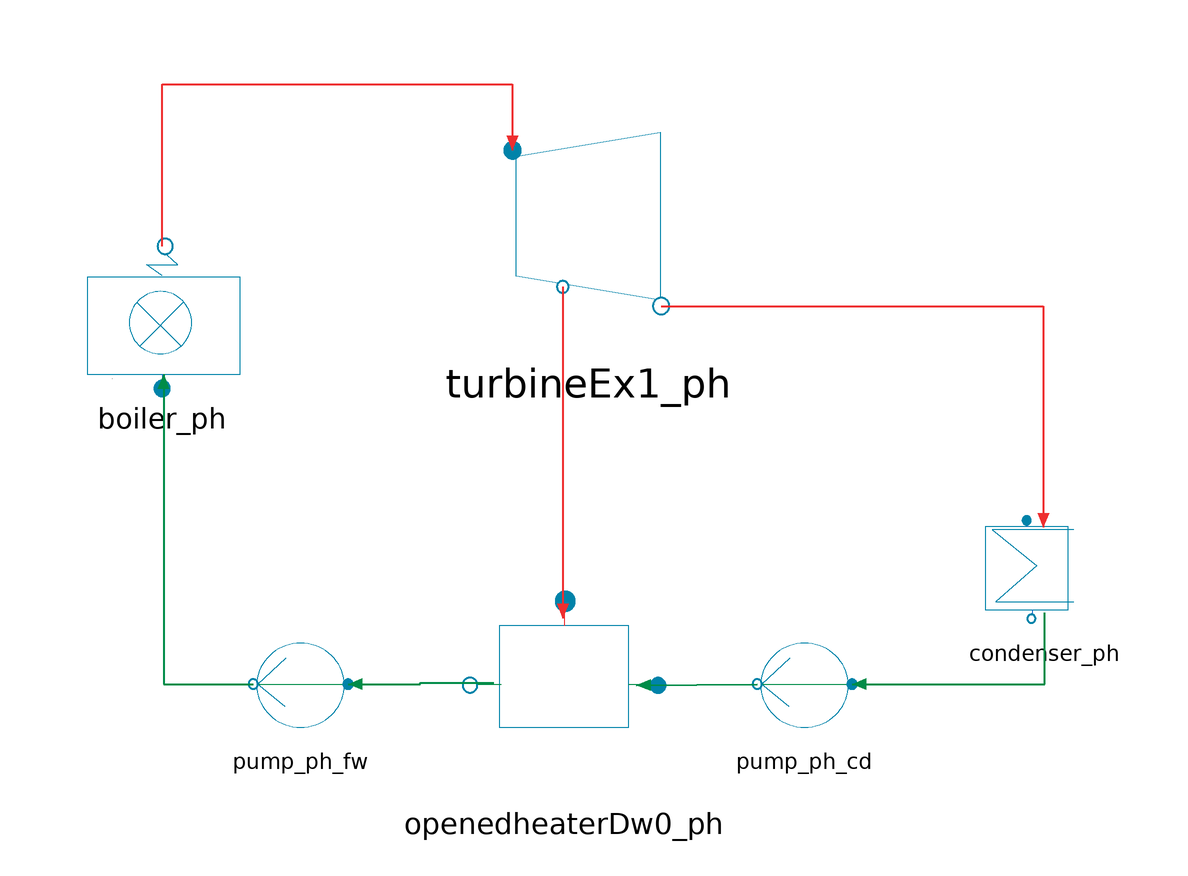

This picture is the connection diagram that the Modelica source below describes through its graphical annotations.

model RankineCycle85 "Example 8.5: The Regenerative Cycle with Open Feedwater Heater, P456"
  Components.Boiler_ph boiler_ph(
    t_out=480.00,
    p_out=8.0,
    x_flow_out=1)
    annotation (Placement(transformation(extent={{-80,36},{-54,62}})));
  Components.TurbineEx1_ph turbineEx1_ph(
    p_out=0.008,
    p_ex=0.7,
    ef=85) annotation (Placement(transformation(extent={{-12,44},{20,84}})));
  Components.Pump_ph pump_ph_fw(p_out=8, ef=100)
    annotation (Placement(transformation(extent={{-54,-22},{-34,-2}})));
  Components.OpenedheaterDw0_ph openedheaterDw0_ph(x_out=0, p_out=0.7)
    annotation (Placement(transformation(extent={{-18,-30},{18,6}})));
  Components.Condenser_ph condenser_ph(p_out=0.008, x_out=0)
    annotation (Placement(transformation(extent={{70,-4},{90,16}})));
  Components.Pump_ph pump_ph_cd(p_out=0.7, ef=100)
    annotation (Placement(transformation(extent={{30,-22},{50,-2}})));

  Units.WorkUnitMass totalworkExtracted,totalworkRequired,netpoweroutput;
  Units.HeatUnitMass totalheatAdded;
  Units.Efficiency  efficiency;
  Units.HeatRate HeatRate;
  Units.SteamRate SteamRate;
equation
  totalworkExtracted = turbineEx1_ph.w;
  totalworkRequired = pump_ph_fw.w + pump_ph_cd.w;
  netpoweroutput = totalworkExtracted - totalworkRequired;
  totalheatAdded = boiler_ph.q;
  efficiency = netpoweroutput / totalheatAdded * 100;
  HeatRate = 3600.0 / (efficiency * 0.01);
  SteamRate = HeatRate / totalheatAdded;
  connect(boiler_ph.outlet, turbineEx1_ph.inlet) annotation(
    Line(points = {{-67, 60.96}, {-67, 88}, {-8.6, 88}, {-8.6, 77}}, color = {238, 46, 47}, pattern = LinePattern.Solid, thickness = 0.5, arrow = {Arrow.None, Arrow.Filled}));
  connect(boiler_ph.inlet, pump_ph_fw.outlet) annotation(
    Line(points = {{-66.74, 39.64}, {-66.74, -12}, {-51.8, -12}}, color = {0, 140, 72}, pattern = LinePattern.Solid, thickness = 0.5, arrow = {Arrow.Filled, Arrow.None}));
  connect(pump_ph_fw.inlet, openedheaterDw0_ph.outletFW) annotation(
    Line(points = {{-36, -12}, {-24, -12}, {-24, -11.82}, {-11.7, -11.82}}, color = {0, 140, 72}, pattern = LinePattern.Solid, thickness = 0.5, arrow = {Arrow.Filled, Arrow.None}));
  connect(turbineEx1_ph.exlet, openedheaterDw0_ph.inletSM) annotation(
    Line(points = {{-0.2, 54.2}, {-0.18, 54.2}, {-0.18, -1.02}}, color = {238, 46, 47}, pattern = LinePattern.Solid, thickness = 0.5, arrow = {Arrow.None, Arrow.Filled}));
  connect(turbineEx1_ph.outlet, condenser_ph.inlet) annotation(
    Line(points = {{16.2, 51}, {79.9, 51}, {79.9, 14.1}}, color = {238, 46, 47}, pattern = LinePattern.Solid, thickness = 0.5, arrow = {Arrow.None, Arrow.Filled}));
  connect(pump_ph_cd.inlet, condenser_ph.outlet) annotation(
    Line(points = {{48, -12}, {80.1, -12}, {80.1, -0.1}}, color = {0, 140, 72}, pattern = LinePattern.Solid, thickness = 0.5, arrow = {Arrow.Filled, Arrow.None}));
  connect(openedheaterDw0_ph.inletFW, pump_ph_cd.outlet) annotation(
    Line(points = {{12.06, -12.18}, {32.2, -12}}, color = {0, 140, 72}, pattern = LinePattern.Solid, thickness = 0.5, arrow = {Arrow.Filled, Arrow.None}));
  annotation (Icon(coordinateSystem(preserveAspectRatio = false), graphics={Rectangle(origin = {2, 26},lineColor = {28, 108, 200}, extent = {{-92, 62}, {94, -64}}), Text(origin = {30, 58},lineColor = {255, 0, 0}, extent = {{-106, -84}, {36, 8}}, textString = "Rankine85", textStyle = {TextStyle.Bold, TextStyle.Bold, TextStyle.Bold, TextStyle.Bold, TextStyle.Bold, TextStyle.Bold, TextStyle.Bold, TextStyle.Bold, TextStyle.Bold, TextStyle.Bold, TextStyle.Bold, TextStyle.Bold, TextStyle.Bold, TextStyle.Bold, TextStyle.Bold, TextStyle.Bold, TextStyle.Bold, TextStyle.Bold, TextStyle.Bold, TextStyle.Bold, TextStyle.Bold, TextStyle.Bold, TextStyle.Bold, TextStyle.Bold, TextStyle.Bold, TextStyle.Bold, TextStyle.Bold, TextStyle.Bold, TextStyle.Bold, TextStyle.Bold, TextStyle.Bold, TextStyle.Bold, TextStyle.Bold, TextStyle.Bold, TextStyle.Bold, TextStyle.Bold, TextStyle.Bold, TextStyle.Bold, TextStyle.Bold, TextStyle.Bold, TextStyle.Bold, TextStyle.Bold, TextStyle.Bold, TextStyle.Bold, TextStyle.Bold, TextStyle.Bold, TextStyle.Bold, TextStyle.Bold, TextStyle.Bold, TextStyle.Bold, TextStyle.Bold, TextStyle.Bold, TextStyle.Bold, TextStyle.Bold, TextStyle.Bold, TextStyle.Bold, TextStyle.Bold, TextStyle.Bold, TextStyle.Bold, TextStyle.Bold, TextStyle.Bold, TextStyle.Bold, TextStyle.Bold, TextStyle.Bold, TextStyle.Bold, TextStyle.Bold, TextStyle.Bold, TextStyle.Bold, TextStyle.Bold, TextStyle.Bold, TextStyle.Bold, TextStyle.Bold, TextStyle.Bold, TextStyle.Bold, TextStyle.Bold, TextStyle.Bold, TextStyle.Bold, TextStyle.Bold, TextStyle.Bold, TextStyle.Bold, TextStyle.Bold, TextStyle.Bold, TextStyle.Bold, TextStyle.Bold, TextStyle.Bold, TextStyle.Bold, TextStyle.Bold, TextStyle.Bold, TextStyle.Bold, TextStyle.Bold, TextStyle.Bold, TextStyle.Bold, TextStyle.Bold, TextStyle.Bold, TextStyle.Bold, TextStyle.Bold, TextStyle.Bold, TextStyle.Bold, TextStyle.Bold, TextStyle.Bold, TextStyle.Bold, TextStyle.Bold, TextStyle.Bold, TextStyle.Bold, TextStyle.Bold, TextStyle.Bold, TextStyle.Bold, TextStyle.Bold, TextStyle.Bold, TextStyle.Bold, TextStyle.Bold, TextStyle.Bold, TextStyle.Bold, TextStyle.Bold, TextStyle.Bold, TextStyle.Bold, TextStyle.Bold, TextStyle.Bold, TextStyle.Bold, TextStyle.Bold, TextStyle.Bold, TextStyle.Bold, TextStyle.Bold, TextStyle.Bold, TextStyle.Bold, TextStyle.Bold, TextStyle.Bold, TextStyle.Bold, TextStyle.Bold, TextStyle.Bold, TextStyle.Bold, TextStyle.Bold, TextStyle.Bold, TextStyle.Bold, TextStyle.Bold, TextStyle.Bold, TextStyle.Bold, TextStyle.Bold, TextStyle.Bold, TextStyle.Bold, TextStyle.Bold, TextStyle.Bold, TextStyle.Bold, TextStyle.Bold, TextStyle.Bold, TextStyle.Bold, TextStyle.Bold, TextStyle.Bold, TextStyle.Bold, TextStyle.Bold, TextStyle.Bold, TextStyle.Bold, TextStyle.Bold, TextStyle.Bold, TextStyle.Bold, TextStyle.Bold, TextStyle.Bold, TextStyle.Bold, TextStyle.Bold, TextStyle.Bold, TextStyle.Bold, TextStyle.Bold, TextStyle.Bold, TextStyle.Bold, TextStyle.Bold, TextStyle.Bold, TextStyle.Bold, TextStyle.Bold, TextStyle.Bold, TextStyle.Bold, TextStyle.Bold, TextStyle.Bold, TextStyle.Bold, TextStyle.Bold, TextStyle.Bold, TextStyle.Bold, TextStyle.Bold, TextStyle.Bold, TextStyle.Bold, TextStyle.Bold, TextStyle.Bold, TextStyle.Bold, TextStyle.Bold, TextStyle.Bold, TextStyle.Bold, TextStyle.Bold, TextStyle.Bold, TextStyle.Bold, TextStyle.Bold, TextStyle.Bold, TextStyle.Bold, TextStyle.Bold, TextStyle.Bold, TextStyle.Bold, TextStyle.Bold, TextStyle.Bold, TextStyle.Bold, TextStyle.Bold, TextStyle.Bold, TextStyle.Bold, TextStyle.Bold, TextStyle.Bold, TextStyle.Bold, TextStyle.Bold, TextStyle.Bold, TextStyle.Bold, TextStyle.Bold, TextStyle.Bold, TextStyle.Bold, TextStyle.Bold, TextStyle.Bold, TextStyle.Bold, TextStyle.Bold, TextStyle.Bold, TextStyle.Bold, TextStyle.Bold, TextStyle.Bold, TextStyle.Bold, TextStyle.Bold, TextStyle.Bold, TextStyle.Bold, TextStyle.Bold, TextStyle.Bold, TextStyle.Bold, TextStyle.Bold, TextStyle.Bold, TextStyle.Bold, TextStyle.Bold, TextStyle.Bold, TextStyle.Bold, TextStyle.Bold, TextStyle.Bold, TextStyle.Bold, TextStyle.Bold, TextStyle.Bold, TextStyle.Bold, TextStyle.Bold, TextStyle.Bold, TextStyle.Bold, TextStyle.Bold, TextStyle.Bold, TextStyle.Bold, TextStyle.Bold, TextStyle.Bold, TextStyle.Bold, TextStyle.Bold, TextStyle.Bold, TextStyle.Bold, TextStyle.Bold, TextStyle.Bold, TextStyle.Bold, TextStyle.Bold, TextStyle.Bold, TextStyle.Bold, TextStyle.Bold, TextStyle.Bold, TextStyle.Bold, TextStyle.Bold, TextStyle.Bold, TextStyle.Bold, TextStyle.Bold, TextStyle.Bold, TextStyle.Bold, TextStyle.Bold, TextStyle.Bold, TextStyle.Bold, TextStyle.Bold, TextStyle.Bold, TextStyle.Bold, TextStyle.Bold, TextStyle.Bold, TextStyle.Bold, TextStyle.Bold, TextStyle.Bold, TextStyle.Bold, TextStyle.Bold, TextStyle.Bold, TextStyle.Bold, TextStyle.Bold, TextStyle.Bold, TextStyle.Bold, TextStyle.Bold, TextStyle.Bold, TextStyle.Bold, TextStyle.Bold, TextStyle.Bold, TextStyle.Bold, TextStyle.Bold, TextStyle.Bold, TextStyle.Bold, TextStyle.Bold, TextStyle.Bold, TextStyle.Bold, TextStyle.Bold, TextStyle.Bold, TextStyle.Bold, TextStyle.Bold, TextStyle.Bold, TextStyle.Bold, TextStyle.Bold, TextStyle.Bold, TextStyle.Bold, TextStyle.Bold, TextStyle.Bold, TextStyle.Bold, TextStyle.Bold, TextStyle.Bold, TextStyle.Bold, TextStyle.Bold, TextStyle.Bold, TextStyle.Bold, TextStyle.Bold, TextStyle.Bold, TextStyle.Bold, TextStyle.Bold, TextStyle.Bold, TextStyle.Bold, TextStyle.Bold, TextStyle.Bold, TextStyle.Bold, TextStyle.Bold, TextStyle.Bold, TextStyle.Bold, TextStyle.Bold, TextStyle.Bold, TextStyle.Bold, TextStyle.Bold, TextStyle.Bold, TextStyle.Bold, TextStyle.Bold, TextStyle.Bold, TextStyle.Bold, TextStyle.Bold, TextStyle.Bold, TextStyle.Bold, TextStyle.Bold, TextStyle.Bold, TextStyle.Bold, TextStyle.Bold, TextStyle.Bold, TextStyle.Bold, TextStyle.Bold, TextStyle.Bold, TextStyle.Bold, TextStyle.Bold, TextStyle.Bold, TextStyle.Bold, TextStyle.Bold, TextStyle.Bold, TextStyle.Bold, TextStyle.Bold, TextStyle.Bold, TextStyle.Bold, TextStyle.Bold, TextStyle.Bold, TextStyle.Bold, TextStyle.Bold, TextStyle.Bold, TextStyle.Bold, TextStyle.Bold, TextStyle.Bold, TextStyle.Bold, TextStyle.Bold, TextStyle.Bold, TextStyle.Bold, TextStyle.Bold, TextStyle.Bold, TextStyle.Bold, TextStyle.Bold, TextStyle.Bold, TextStyle.Bold, TextStyle.Bold, TextStyle.Bold, TextStyle.Bold, TextStyle.Bold, TextStyle.Bold, TextStyle.Bold, TextStyle.Bold, TextStyle.Bold, TextStyle.Bold, TextStyle.Bold, TextStyle.Bold, TextStyle.Bold, TextStyle.Bold, TextStyle.Bold, TextStyle.Bold, TextStyle.Bold, TextStyle.Bold, TextStyle.Bold, TextStyle.Bold, TextStyle.Bold, TextStyle.Bold, TextStyle.Bold, TextStyle.Bold, TextStyle.Bold, TextStyle.Bold, TextStyle.Bold, TextStyle.Bold, TextStyle.Bold, TextStyle.Bold, TextStyle.Bold, TextStyle.Bold, TextStyle.Bold, TextStyle.Bold, TextStyle.Bold, TextStyle.Bold, TextStyle.Bold, TextStyle.Bold, TextStyle.Bold, TextStyle.Bold, TextStyle.Bold, TextStyle.Bold, TextStyle.Bold, TextStyle.Bold, TextStyle.Bold, TextStyle.Bold, TextStyle.Bold, TextStyle.Bold, TextStyle.Bold, TextStyle.Bold, TextStyle.Bold, TextStyle.Bold, TextStyle.Bold, TextStyle.Bold, TextStyle.Bold, TextStyle.Bold, TextStyle.Bold, TextStyle.Bold, TextStyle.Bold, TextStyle.Bold, TextStyle.Bold, TextStyle.Bold, TextStyle.Bold, TextStyle.Bold, TextStyle.Bold, TextStyle.Bold, TextStyle.Bold, TextStyle.Bold, TextStyle.Bold, TextStyle.Bold, TextStyle.Bold, TextStyle.Bold, TextStyle.Bold, TextStyle.Bold, TextStyle.Bold, TextStyle.Bold, TextStyle.Bold, TextStyle.Bold, TextStyle.Bold, TextStyle.Bold, TextStyle.Bold, TextStyle.Bold, TextStyle.Bold, TextStyle.Bold, TextStyle.Bold, TextStyle.Bold, TextStyle.Bold, TextStyle.Bold, TextStyle.Bold, TextStyle.Bold, TextStyle.Bold, TextStyle.Bold, TextStyle.Bold, TextStyle.Bold, TextStyle.Bold, TextStyle.Bold, TextStyle.Bold, TextStyle.Bold, TextStyle.Bold, TextStyle.Bold, TextStyle.Bold, TextStyle.Bold, TextStyle.Bold, TextStyle.Bold, TextStyle.Bold, TextStyle.Bold, TextStyle.Bold, TextStyle.Bold, TextStyle.Bold, TextStyle.Bold, TextStyle.Bold, TextStyle.Bold, TextStyle.Bold, TextStyle.Bold, TextStyle.Bold, TextStyle.Bold, TextStyle.Bold, TextStyle.Bold, TextStyle.Bold, TextStyle.Bold, TextStyle.Bold, TextStyle.Bold, TextStyle.Bold, TextStyle.Bold, TextStyle.Bold, TextStyle.Bold, TextStyle.Bold, TextStyle.Bold, TextStyle.Bold, TextStyle.Bold, TextStyle.Bold, TextStyle.Bold, TextStyle.Bold, TextStyle.Bold, TextStyle.Bold, TextStyle.Bold, TextStyle.Bold, TextStyle.Bold, TextStyle.Bold, TextStyle.Bold, TextStyle.Bold, TextStyle.Bold})}),                             Diagram(
        coordinateSystem(preserveAspectRatio=false)),
    Documentation);
end RankineCycle85;